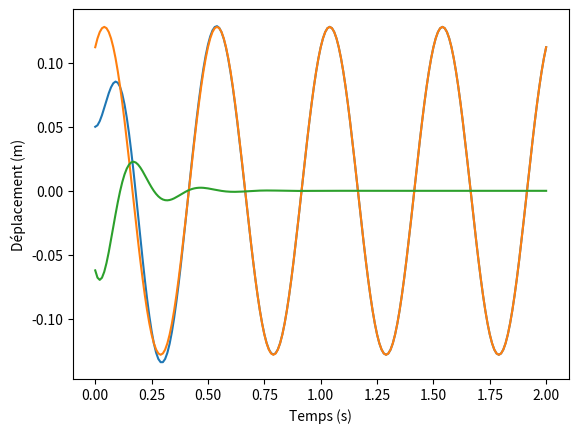

The script that saved this image:
import numpy as np
import matplotlib.pyplot as plt

"""
Données en entrée
"""

m = 2.0
c = 30.0
k = 1000.0
x0 = 0.05
v0 = 0.0
dt = 0.01
f = 2.0
Amp = 0.1

"""
Paramètres intermédiaires
"""

w = np.sqrt(k/m)
D = (c/m)**2 - (4*k/m)
O = 2*np.pi*f
mu = c/(2*w*m)
Dy = 1.0/(np.sqrt((1-(O/w)**2)**2+(2*mu*O/w)**2))
A1 = Dy*Amp
Phi = np.arctan((2*mu*O/w)/(1-(O/w)**2))

"""
Solution theorique
"""

r1 = 0.0
r2 = 0.0
r0 = 0.0
Rr = 0.0
Ir = 0.0
A = 0.0
B = 0.0
i = 0
t = np.zeros(201)
x = np.zeros(201)
y = np.zeros(201)
z = np.zeros(201)

if (D>0.0):
    r1 = -c/(2.0*m) + np.sqrt(D)/2.0
    r2 = -c/(2.0*m) - np.sqrt(D)/2.0
    A = (((x0-A1*np.cos(Phi))*r2)-(v0-A1*O*np.sin(Phi)))/(r2-r1)
    B = ((v0-A1*O*np.sin(Phi))-((x0-A1*np.cos(Phi))*r1))/(r2-r1)
    for i in range(0, 201):
        t[i]=dt*i
        x[i]=A*np.exp(r1*t[i])+B*np.exp(r2*t[i])+A1*np.cos(O*t[i]-Phi)
        y[i]=A1*np.cos(O*t[i]-Phi)
        z[i]=A*np.exp(r1*t[i])+B*np.exp(r2*t[i])
else:
    if(D==0.0):
        r0 = -c/(2*m)
        A = (v0-A1*O*np.sin(Phi))-(x0-A1*np.cos(Phi))*r0
        B = (x0-A1*np.cos(Phi))
        for i in range(0, 201):
            t[i]=dt*i
            x[i]=(A*t[i]+B)*np.exp(r0*t[i])+A1*np.cos(O*t[i]-Phi)
            y[i]=A1*np.cos(O*t[i]-Phi)
            z[i]=(A*t[i]+B)*np.exp(r0*t[i])
    else:
        Rr = -c/(2.0*m)
        Ir = np.sqrt(-D)/2.0
        A = (x0-A1*np.cos(Phi))
        B = ((v0-A1*O*np.sin(Phi))-(x0-A1*np.cos(Phi))*Rr)/(Ir)
        for i in range(0, 201):
            t[i]=dt*i
            x[i]=np.exp(Rr*t[i])*(A*np.cos(Ir*t[i])+B*np.sin(Ir*t[i]))+A1*np.cos(O*t[i]-Phi)
            y[i]=A1*np.cos(O*t[i]-Phi)
            z[i]=np.exp(Rr*t[i])*(A*np.cos(Ir*t[i])+B*np.sin(Ir*t[i]))

plt.plot(t,x)
plt.plot(t,y)
plt.plot(t,z)
plt.ylabel('Déplacement (m)')
plt.xlabel('Temps (s)')
plt.show()
